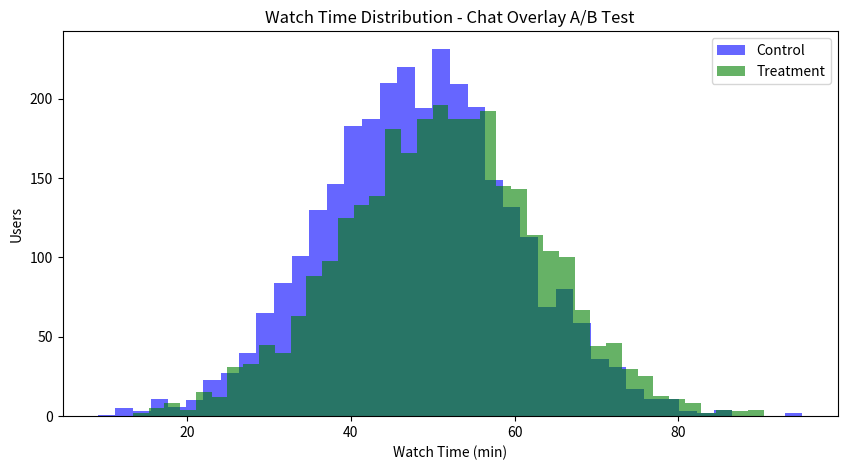

The matplotlib source for this figure:
import numpy as np
import pandas as pd
import matplotlib.pyplot as plt
from scipy import stats
# Random seed for reproducibility
np.random.seed(42)
# Parameters
n = 3000  # Users per group
baseline_mean = 48  # Average watch time in control
effect = 3.5  # Hypothetical increase in minutes with chat overlay
std_dev = 12
# Simulate data
control = np.random.normal(loc=baseline_mean, scale=std_dev, size=n)
treatment = np.random.normal(loc=baseline_mean + effect, scale=std_dev, size=n)
# Combine into DataFrame
df = pd.DataFrame({
   'group': ['control'] * n + ['treatment'] * n,
   'watch_time': np.concatenate([control, treatment])
})
# Summary stats
summary = df.groupby('group')['watch_time'].agg(['mean', 'std', 'count'])
print("Summary Statistics:\n", summary)
# Visualize
plt.figure(figsize=(10,5))
plt.hist(df[df['group'] == 'control']['watch_time'], bins=40, alpha=0.6, label='Control', color='blue')
plt.hist(df[df['group'] == 'treatment']['watch_time'], bins=40, alpha=0.6, label='Treatment', color='green')
plt.title('Watch Time Distribution - Chat Overlay A/B Test')
plt.xlabel('Watch Time (min)')
plt.ylabel('Users')
plt.legend()
plt.show()
# T-test
t_stat, p_val = stats.ttest_ind(
   df[df['group'] == 'control']['watch_time'],
   df[df['group'] == 'treatment']['watch_time'],
   equal_var=False
)
print(f"\nT-test: t = {t_stat:.3f}, p = {p_val:.4f}")
if p_val < 0.05:
   print("✅ Statistically significant difference — chat overlay improved watch time.")
else:
   print("❌ No statistically significant difference detected.")
